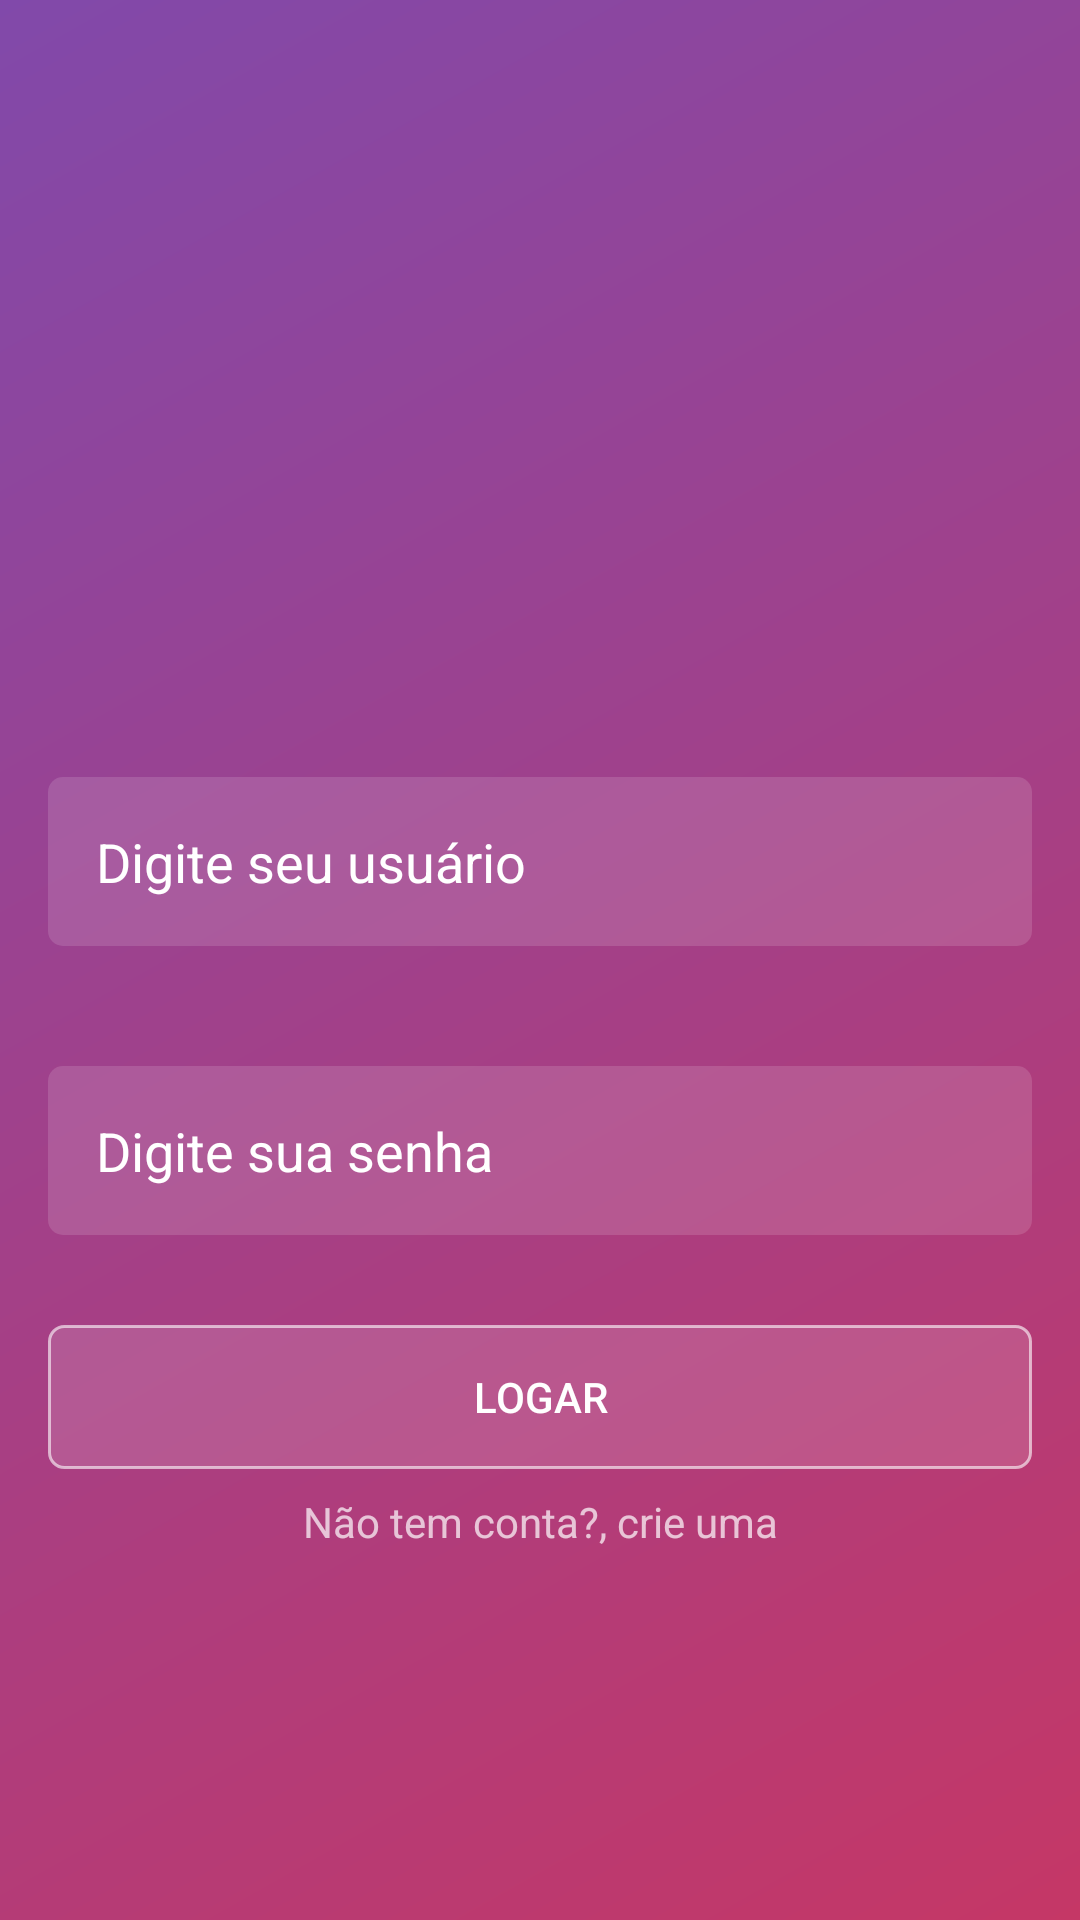

Here is an Android app screen rendered from its layout file. Give the layout XML and the strings, colors and styles it references.
<!-- AndroidManifest.xml: application theme AppTheme -->
<!-- res/layout/activity_login.xml -->
<?xml version="1.0" encoding="utf-8"?>
<RelativeLayout xmlns:android="http://schemas.android.com/apk/res/android"
    xmlns:tools="http://schemas.android.com/tools"
    android:layout_width="match_parent"
    android:layout_height="match_parent"
    android:background="@drawable/fundo_degrade"
    android:orientation="vertical"
    tools:context="com.parse.starter.activity.LoginActivity"
    android:gravity="center_vertical|center_horizontal">

    <RelativeLayout
        android:layout_width="match_parent"
        android:layout_height="wrap_content"
        android:padding="16dp">

        <ImageView
            android:id="@+id/imageView"
            android:layout_width="160dp"
            android:layout_height="55dp"
            android:layout_alignParentTop="true"
            android:layout_centerHorizontal="true"
            android:layout_marginTop="10dp"
            android:src="@drawable/logo" />

        <EditText
            android:id="@+id/edtlogin"
            android:layout_width="match_parent"
            android:layout_height="wrap_content"
            android:layout_alignParentLeft="true"
            android:layout_alignParentStart="true"
            android:layout_below="@+id/imageView"
            android:layout_marginTop="71dp"
            android:background="@drawable/fundo_caixa_texto"
            android:ems="10"
            android:hint="Digite seu usuário"
            android:inputType="textEmailAddress"
            android:padding="16dp"
            android:textColor="@android:color/white"
            android:textColorHint="@android:color/white" />

        <EditText
            android:id="@+id/edtsenha"
            android:layout_width="match_parent"
            android:layout_height="wrap_content"
            android:layout_alignParentLeft="true"
            android:layout_alignParentStart="true"
            android:layout_below="@id/edtlogin"
            android:layout_marginTop="40dp"
            android:background="@drawable/fundo_caixa_texto"
            android:ems="10"
            android:hint="Digite sua senha"
            android:inputType="textPassword"
            android:padding="16dp"
            android:textColor="@android:color/white"
            android:textColorHint="@android:color/white" />

        <Button
            android:id="@+id/btnLogar"
            android:layout_width="match_parent"
            android:layout_height="wrap_content"
            android:layout_below="@id/edtsenha"
            android:layout_marginTop="30dp"
            android:background="@drawable/fundo_botao"
            android:text="@string/botao_logar" />

        <TextView
            android:layout_width="match_parent"
            android:layout_height="wrap_content"
            android:layout_below="@id/btnLogar"
            android:layout_marginTop="8dp"
            android:gravity="center"
            android:onClick="abrirCadastroUsuario"
            android:text="@string/cadastrar_login"
            tools:ignore="OnClick" />

    </RelativeLayout>

</RelativeLayout>
<!-- resources referenced by this layout -->
<resources>
  <!-- drawable fundo_botao (drawable) -->
  <?xml version="1.0" encoding="utf-8"?>
  <shape xmlns:android="http://schemas.android.com/apk/res/android"
      android:shape="rectangle">
      <solid android:color="#22FFFFFF" />
      <corners android:radius="5dp"/>
      <stroke android:width="1dp" android:color="#99FFFFFF"/>
  
  </shape>
  <!-- drawable fundo_caixa_texto (drawable) -->
  <?xml version="1.0" encoding="utf-8"?>
  <shape xmlns:android="http://schemas.android.com/apk/res/android"
      android:shape="rectangle">
      <solid android:color="#22FFFFFF" />
      <corners android:radius="5dp"/>
  </shape>
  <!-- drawable fundo_degrade (drawable) -->
  <?xml version="1.0" encoding="utf-8"?>
  <shape xmlns:android="http://schemas.android.com/apk/res/android"
      android:shape="rectangle">
  
      <gradient
          android:angle="135"
          android:endColor="#8149aa"
          android:startColor="#c53766" />
  
  </shape>
  <string name="botao_logar">Logar</string>
  <string name="cadastrar_login">Não tem conta?, crie uma</string>
  <style name="AppTheme" parent="Theme.AppCompat.NoActionBar">
          <item name="android:windowBackground">@android:color/white</item>
      </style>
</resources>
